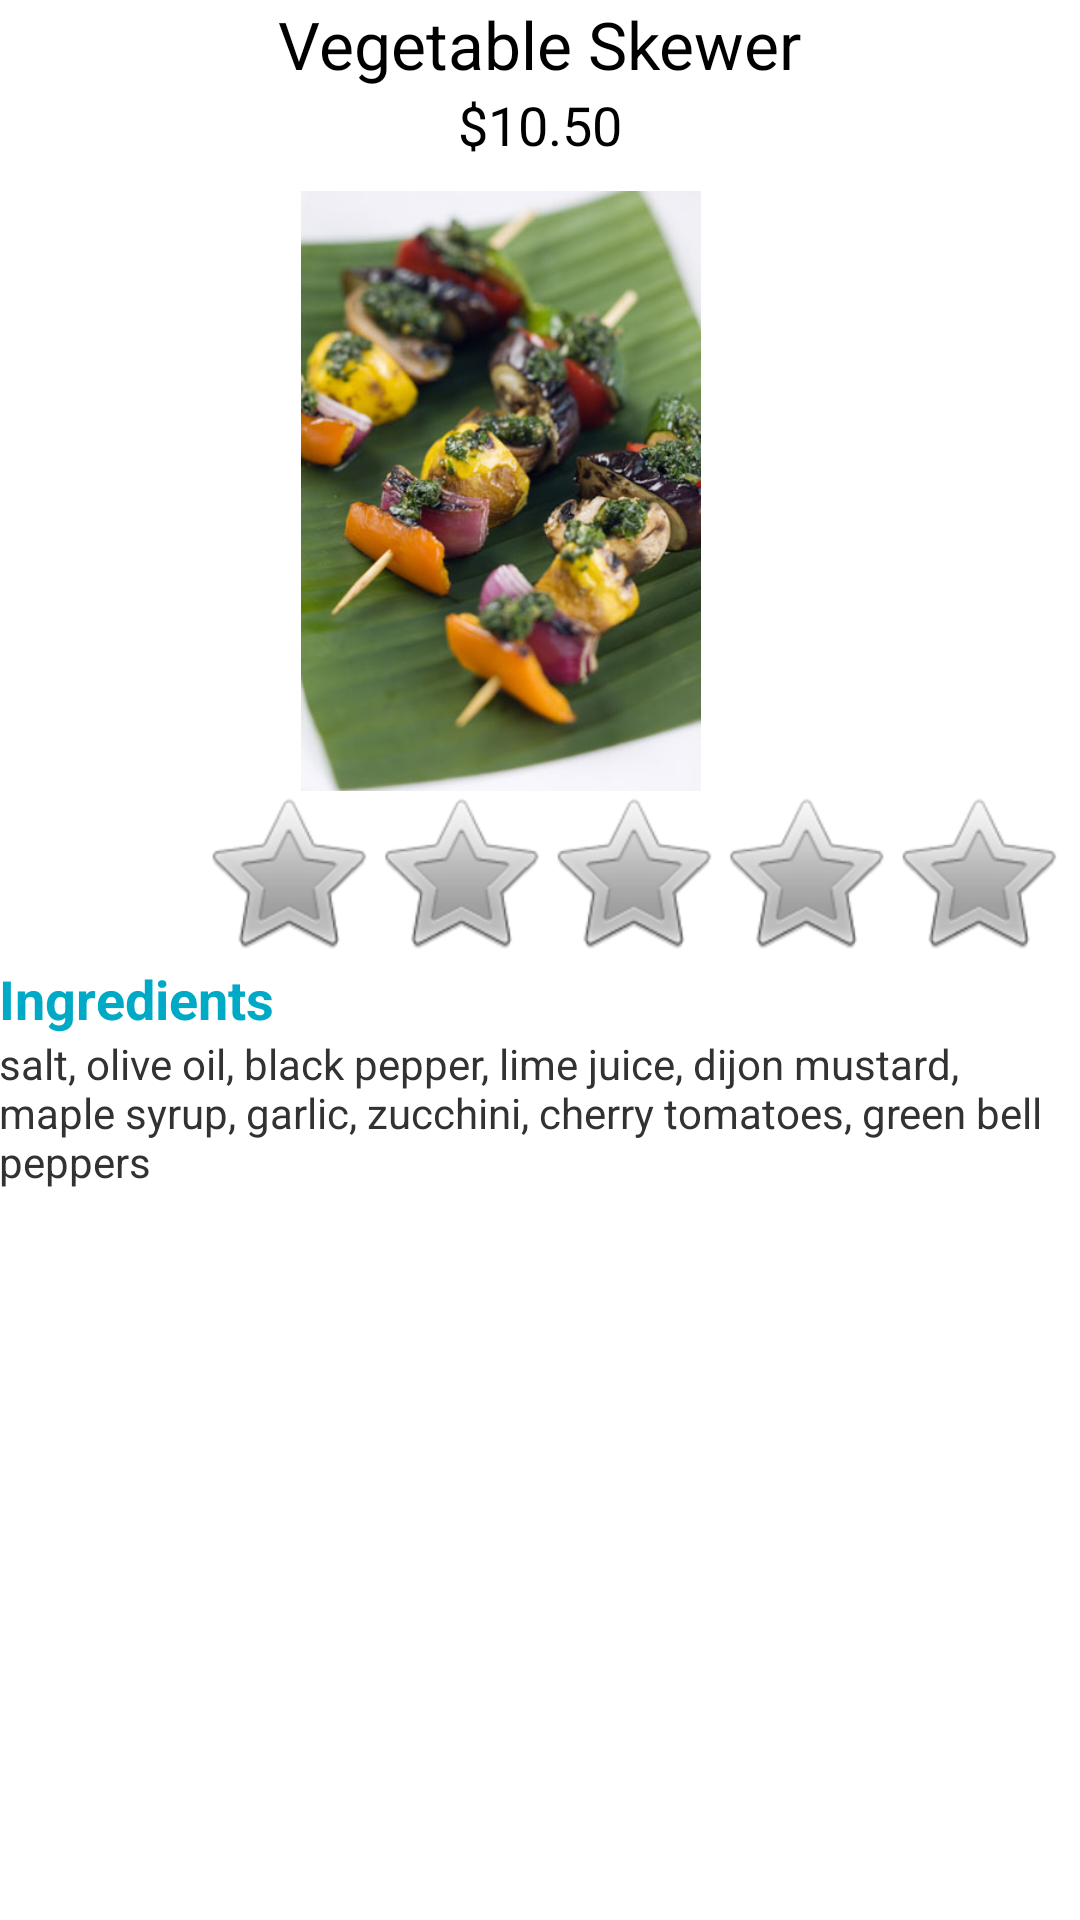

Layout XML and referenced resources for this Android screen:
<!-- AndroidManifest.xml: application theme AppTheme -->
<!-- res/layout/activity_dish_detail.xml -->
<RelativeLayout xmlns:android="http://schemas.android.com/apk/res/android"
    xmlns:tools="http://schemas.android.com/tools" android:layout_width="match_parent"
    android:layout_height="match_parent" android:paddingLeft="@dimen/activity_horizontal_margin"
    android:paddingRight="@dimen/activity_horizontal_margin"
    android:paddingTop="@dimen/activity_vertical_margin"
    android:paddingBottom="@dimen/activity_vertical_margin" tools:context="com.sh.bite.DishDetailActivity">

    <TextView
        android:layout_width="wrap_content"
        android:layout_height="wrap_content"
        android:textAppearance="?android:attr/textAppearanceLarge"
        android:text="Vegetable Skewer"
        android:id="@+id/textView7"
        android:layout_alignParentTop="true"
        android:layout_centerHorizontal="true"/>

    <TextView
        android:layout_width="wrap_content"
        android:layout_height="wrap_content"
        android:textAppearance="?android:attr/textAppearanceMedium"
        android:text="$10.50"
        android:id="@+id/textView17"
        android:layout_below="@+id/textView7"
        android:layout_centerHorizontal="true"/>

    <ImageView
        android:layout_width="200dp"
        android:layout_height="200dp"
        android:layout_marginTop="10dp"
        android:id="@+id/imageView2"
        android:layout_below="@+id/textView17"
        android:src="@drawable/skewer2"
        android:layout_alignEnd="@+id/textView7"/>

    <RatingBar
        android:layout_width="wrap_content"
        android:layout_height="wrap_content"
        android:id="@+id/ratingBar"
        android:layout_gravity="center"
        android:clickable="true"
        android:numStars="5"
        android:layout_below="@+id/imageView2"
        android:layout_alignStart="@+id/imageView2"/>

    <TextView
        android:layout_width="wrap_content"
        android:layout_height="wrap_content"
        android:textAppearance="?android:attr/textAppearanceMedium"
        android:text="Ingredients"
        android:textColor="@color/bite_blue"
        android:textStyle="bold"
        android:id="@+id/textView18"
        android:layout_below="@+id/ratingBar"
        android:layout_alignParentStart="true"/>

    <TextView
        android:layout_width="wrap_content"
        android:layout_height="wrap_content"
        android:textAppearance="?android:attr/textAppearanceSmall"
        android:text="@string/ingredients"
        android:id="@+id/textView20"
        android:layout_below="@+id/textView18"
        android:layout_alignParentStart="true"/>


</RelativeLayout>
<!-- resources referenced by this layout -->
<resources>
  <item name="bite_blue" type="color">#00aac6</item>
  <!-- drawable skewer2: jpg bitmap (drawable-hdpi, 36698 bytes) -->
  <string name="ingredients">salt, olive oil, black pepper, lime juice, dijon mustard, maple syrup, garlic, zucchini, cherry tomatoes, green bell peppers</string>
  <style name="AppTheme" parent="AppBaseTheme">
  
          
      </style>
  <style name="AppBaseTheme" parent="android:Theme.Light">
          
      </style>
</resources>
